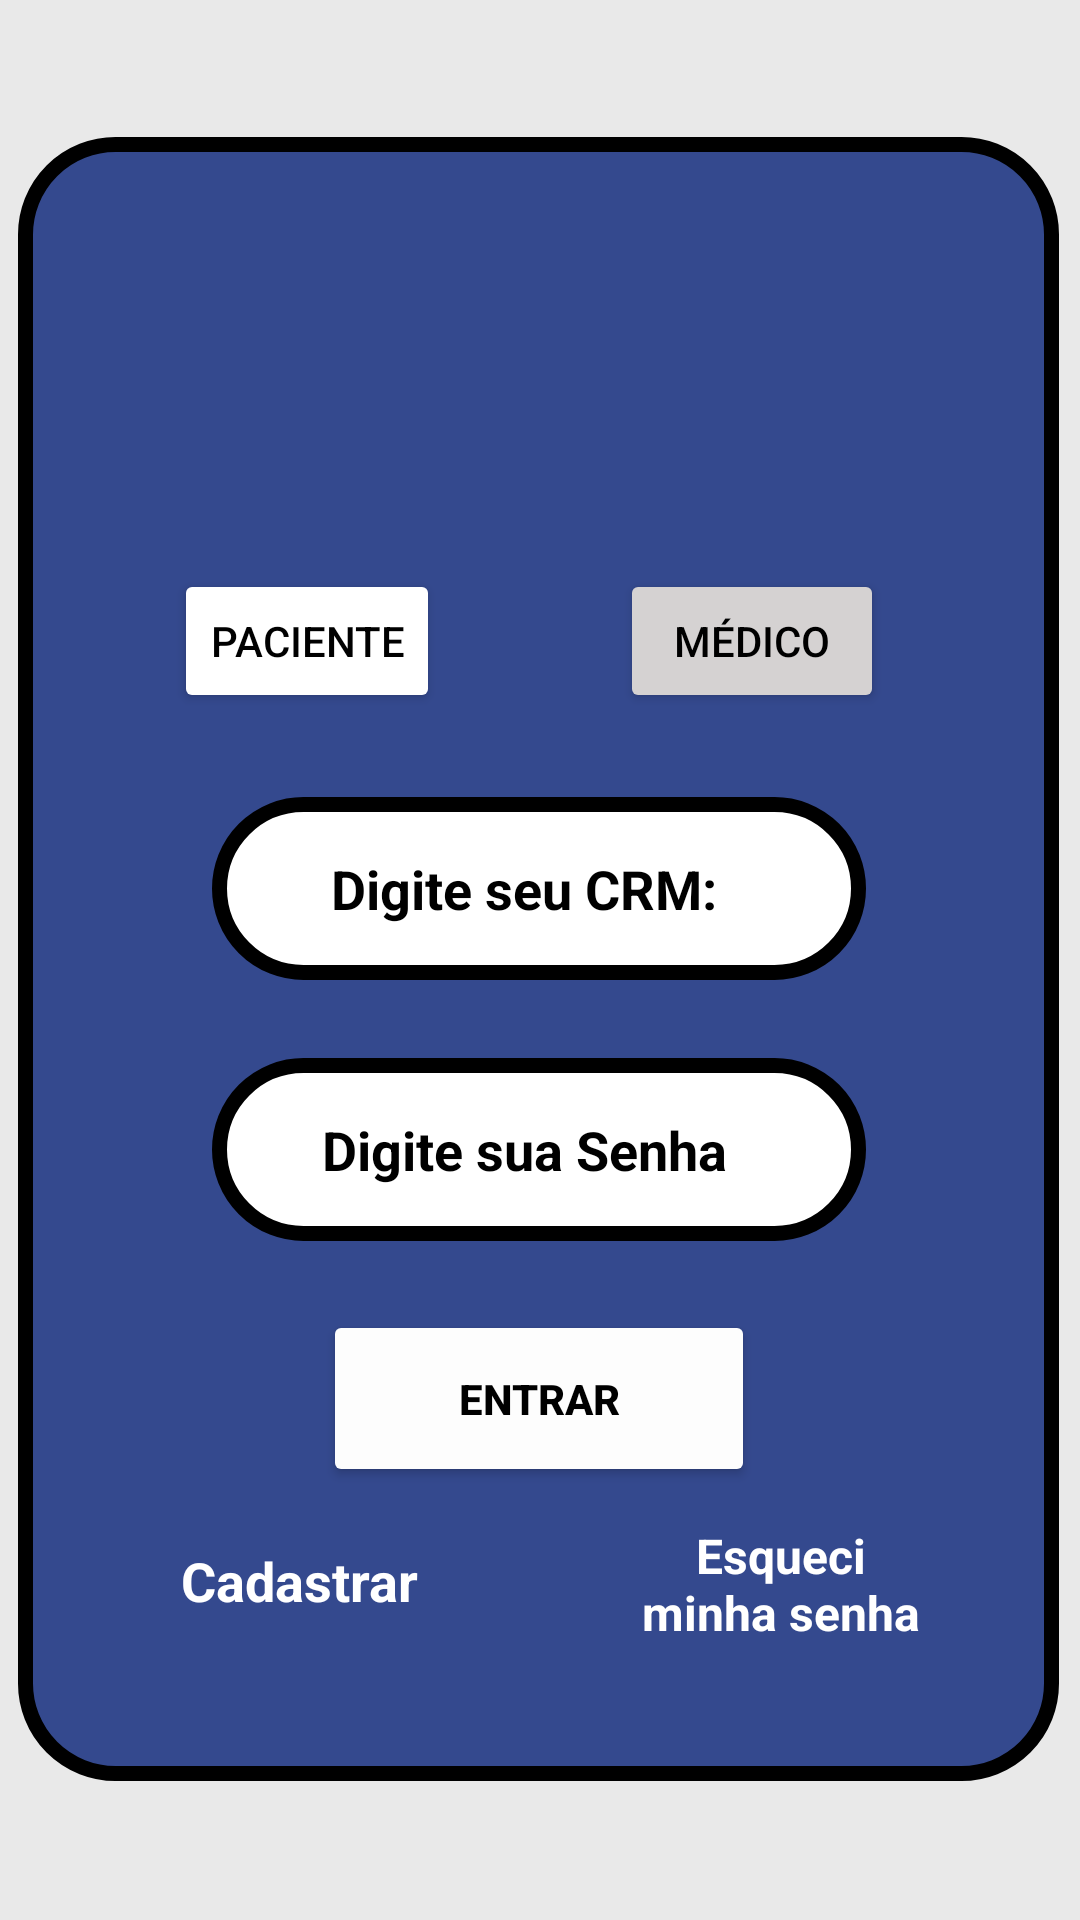

Android layout source for this screen:
<!-- AndroidManifest.xml: application theme Theme.TechSaude -->
<!-- res/layout/activity_login_medico.xml -->
<?xml version="1.0" encoding="utf-8"?>
<androidx.constraintlayout.widget.ConstraintLayout xmlns:android="http://schemas.android.com/apk/res/android"
    xmlns:app="http://schemas.android.com/apk/res-auto"
    xmlns:tools="http://schemas.android.com/tools"
    android:layout_width="match_parent"
    android:layout_height="match_parent"
    android:background="@color/cinza"
    tools:context=".LoginMedico">

    <View
        android:id="@+id/view5"
        android:layout_width="347dp"
        android:layout_height="548dp"
        android:layout_marginStart="29dp"
        android:layout_marginTop="91dp"
        android:layout_marginEnd="30dp"
        android:layout_marginBottom="92dp"
        android:background="@drawable/recipiente"
        app:layout_constraintBottom_toBottomOf="parent"
        app:layout_constraintEnd_toEndOf="parent"
        app:layout_constraintStart_toStartOf="parent"
        app:layout_constraintTop_toTopOf="parent" />

    <TextView
        android:id="@+id/txtEsqueci2"
        android:layout_width="100dp"
        android:layout_height="39dp"
        android:layout_marginStart="209dp"
        android:layout_marginTop="12dp"
        android:layout_marginEnd="43dp"
        android:text="@string/lblEsqueciSenha"
        android:textAlignment="center"
        android:textColor="@color/branco"
        android:textSize="16dp"
        android:textStyle="bold"
        app:layout_constraintEnd_toEndOf="@+id/view5"
        app:layout_constraintHorizontal_bias="0.94"
        app:layout_constraintStart_toEndOf="@+id/view5"
        app:layout_constraintStart_toStartOf="@+id/view5"
        app:layout_constraintTop_toBottomOf="@+id/btnEntrar2" />

    <TextView
        android:id="@+id/lblCadastrar2"
        android:layout_width="wrap_content"
        android:layout_height="wrap_content"
        android:layout_marginStart="54dp"
        android:layout_marginTop="469dp"
        android:layout_marginBottom="55dp"
        android:text="@string/lblCadastrar"
        android:textAlignment="center"
        android:textColor="@color/branco"
        android:textSize="18dp"
        android:textStyle="bold"
        app:layout_constraintBottom_toBottomOf="@+id/view5"
        app:layout_constraintStart_toStartOf="@+id/view5"
        app:layout_constraintTop_toTopOf="@+id/view5" />

    <Button
        android:id="@+id/btnEntrar2"
        android:layout_width="144dp"
        android:layout_height="59dp"
        android:layout_marginStart="104dp"
        android:layout_marginTop="391dp"
        android:layout_marginEnd="104dp"
        android:backgroundTint="#FDFDFD"
        android:text="Entrar"
        android:textAlignment="center"
        android:textColor="@color/preto"
        android:textStyle="bold"
        app:layout_constraintEnd_toEndOf="@+id/view5"
        app:layout_constraintStart_toStartOf="@+id/view5"
        app:layout_constraintTop_toTopOf="@+id/view5"
        app:strokeWidth="3.5dp" />

    <EditText
        android:id="@+id/txtCrmMedico"
        android:layout_width="218dp"
        android:layout_height="61dp"
        android:layout_marginStart="67dp"
        android:layout_marginTop="220dp"
        android:layout_marginEnd="67dp"
        android:background="@drawable/recipiente_texto"
        android:ems="10"
        android:maxLength="9"
        android:hint="@string/txtCrmMedico"
        android:inputType="text"
        android:textAlignment="center"
        android:textColor="@color/preto"
        android:textColorHint="@color/preto"
        android:textStyle="bold"
        app:layout_constraintEnd_toEndOf="@+id/view5"
        app:layout_constraintStart_toStartOf="@+id/view5"
        app:layout_constraintTop_toTopOf="@+id/view5" />

    <EditText
        android:id="@+id/txtSenhaMedico"
        android:layout_width="218dp"
        android:layout_height="61dp"
        android:layout_marginStart="67dp"
        android:layout_marginTop="307dp"
        android:layout_marginEnd="67dp"
        android:background="@drawable/recipiente_texto"
        android:hint="@string/txtSenhaMedico"
        android:password="true"
        android:textAlignment="center"
        android:textColor="@color/preto"
        android:textColorHint="@color/preto"
        android:textStyle="bold"
        app:layout_constraintEnd_toEndOf="@+id/view5"
        app:layout_constraintStart_toStartOf="@+id/view5"
        app:layout_constraintTop_toTopOf="@+id/view5" />

    <Button
        android:id="@+id/btnPaciente2"
        android:layout_width="wrap_content"
        android:layout_height="wrap_content"
        android:layout_marginStart="52dp"
        android:layout_marginTop="144dp"
        android:backgroundTint="@color/branco"
        android:text="Paciente"
        android:textColor="@color/preto"
        android:textColorHighlight="@color/preto"
        android:textColorLink="@color/preto"
        app:layout_constraintStart_toStartOf="@+id/view5"
        app:layout_constraintTop_toTopOf="@+id/view5"
        app:strokeWidth="3dp" />

    <Button
        android:id="@+id/btnMedico2"
        android:layout_width="wrap_content"
        android:layout_height="wrap_content"
        android:layout_marginStart="195dp"
        android:layout_marginTop="144dp"
        android:layout_marginEnd="53dp"
        android:backgroundTint="#D5D2D2"
        android:text="Médico"
        android:textColor="@color/preto"
        android:textColorHighlight="@color/preto"
        android:textColorLink="@color/preto"
        app:layout_constraintEnd_toEndOf="@+id/view5"
        app:layout_constraintStart_toStartOf="@+id/view5"
        app:layout_constraintTop_toTopOf="@+id/view5"
        app:strokeWidth="3dp" />

    <ImageView
        android:id="@+id/imgTechSaude"
        android:layout_width="130dp"
        android:layout_height="129dp"
        android:layout_marginStart="111dp"
        android:layout_marginTop="15dp"
        android:layout_marginEnd="111dp"
        app:layout_constraintEnd_toEndOf="@+id/view5"
        app:layout_constraintHorizontal_bias="0.0"
        app:layout_constraintStart_toStartOf="@+id/view5"
        app:layout_constraintTop_toTopOf="@+id/view5"
        app:srcCompat="@drawable/techsaudebranco" />

</androidx.constraintlayout.widget.ConstraintLayout>
<!-- resources referenced by this layout -->
<resources>
  <color name="branco">#FFFFFFFF</color>
  <color name="cinza">#E9E9E9</color>
  <color name="preto">#FF000000</color>
  <!-- drawable recipiente (drawable) -->
  <?xml version="1.0" encoding="utf-8"?>
  <shape xmlns:android="http://schemas.android.com/apk/res/android" android:shape="rectangle">
      <solid android:color="@color/azulEscuro"></solid>
      <corners android:radius="30dp"></corners>
      <stroke android:width="5dp"></stroke>
  </shape>
  <!-- drawable recipiente_texto (drawable) -->
  <?xml version="1.0" encoding="utf-8"?>
  <shape xmlns:android="http://schemas.android.com/apk/res/android" android:shape="rectangle">
      <solid android:color="@color/branco"></solid>
      <corners android:radius="30dp"></corners>
      <stroke android:color="@color/preto" android:width="5dp"></stroke>
      <padding
          android:left="20dp"
          android:top="10dp"
          android:right="30dp"
          android:bottom="10dp"/>
  </shape>
  <string name="lblCadastrar">Cadastrar</string>
  <string name="lblEsqueciSenha">Esqueci minha senha</string>
  <string name="txtCrmMedico">Digite seu CRM:</string>
  <string name="txtSenhaMedico">Digite sua Senha</string>
  <style name="Theme.TechSaude" parent="Base.Theme.TechSaude" />
  <color name="azulEscuro">#34498E</color>
  <style name="Base.Theme.TechSaude" parent="Theme.Material3.DayNight.NoActionBar">
          
          
          <item name="android:statusBarColor">@color/cinza</item>
          <item name="android:windowLightStatusBar">true</item>
      </style>
</resources>
